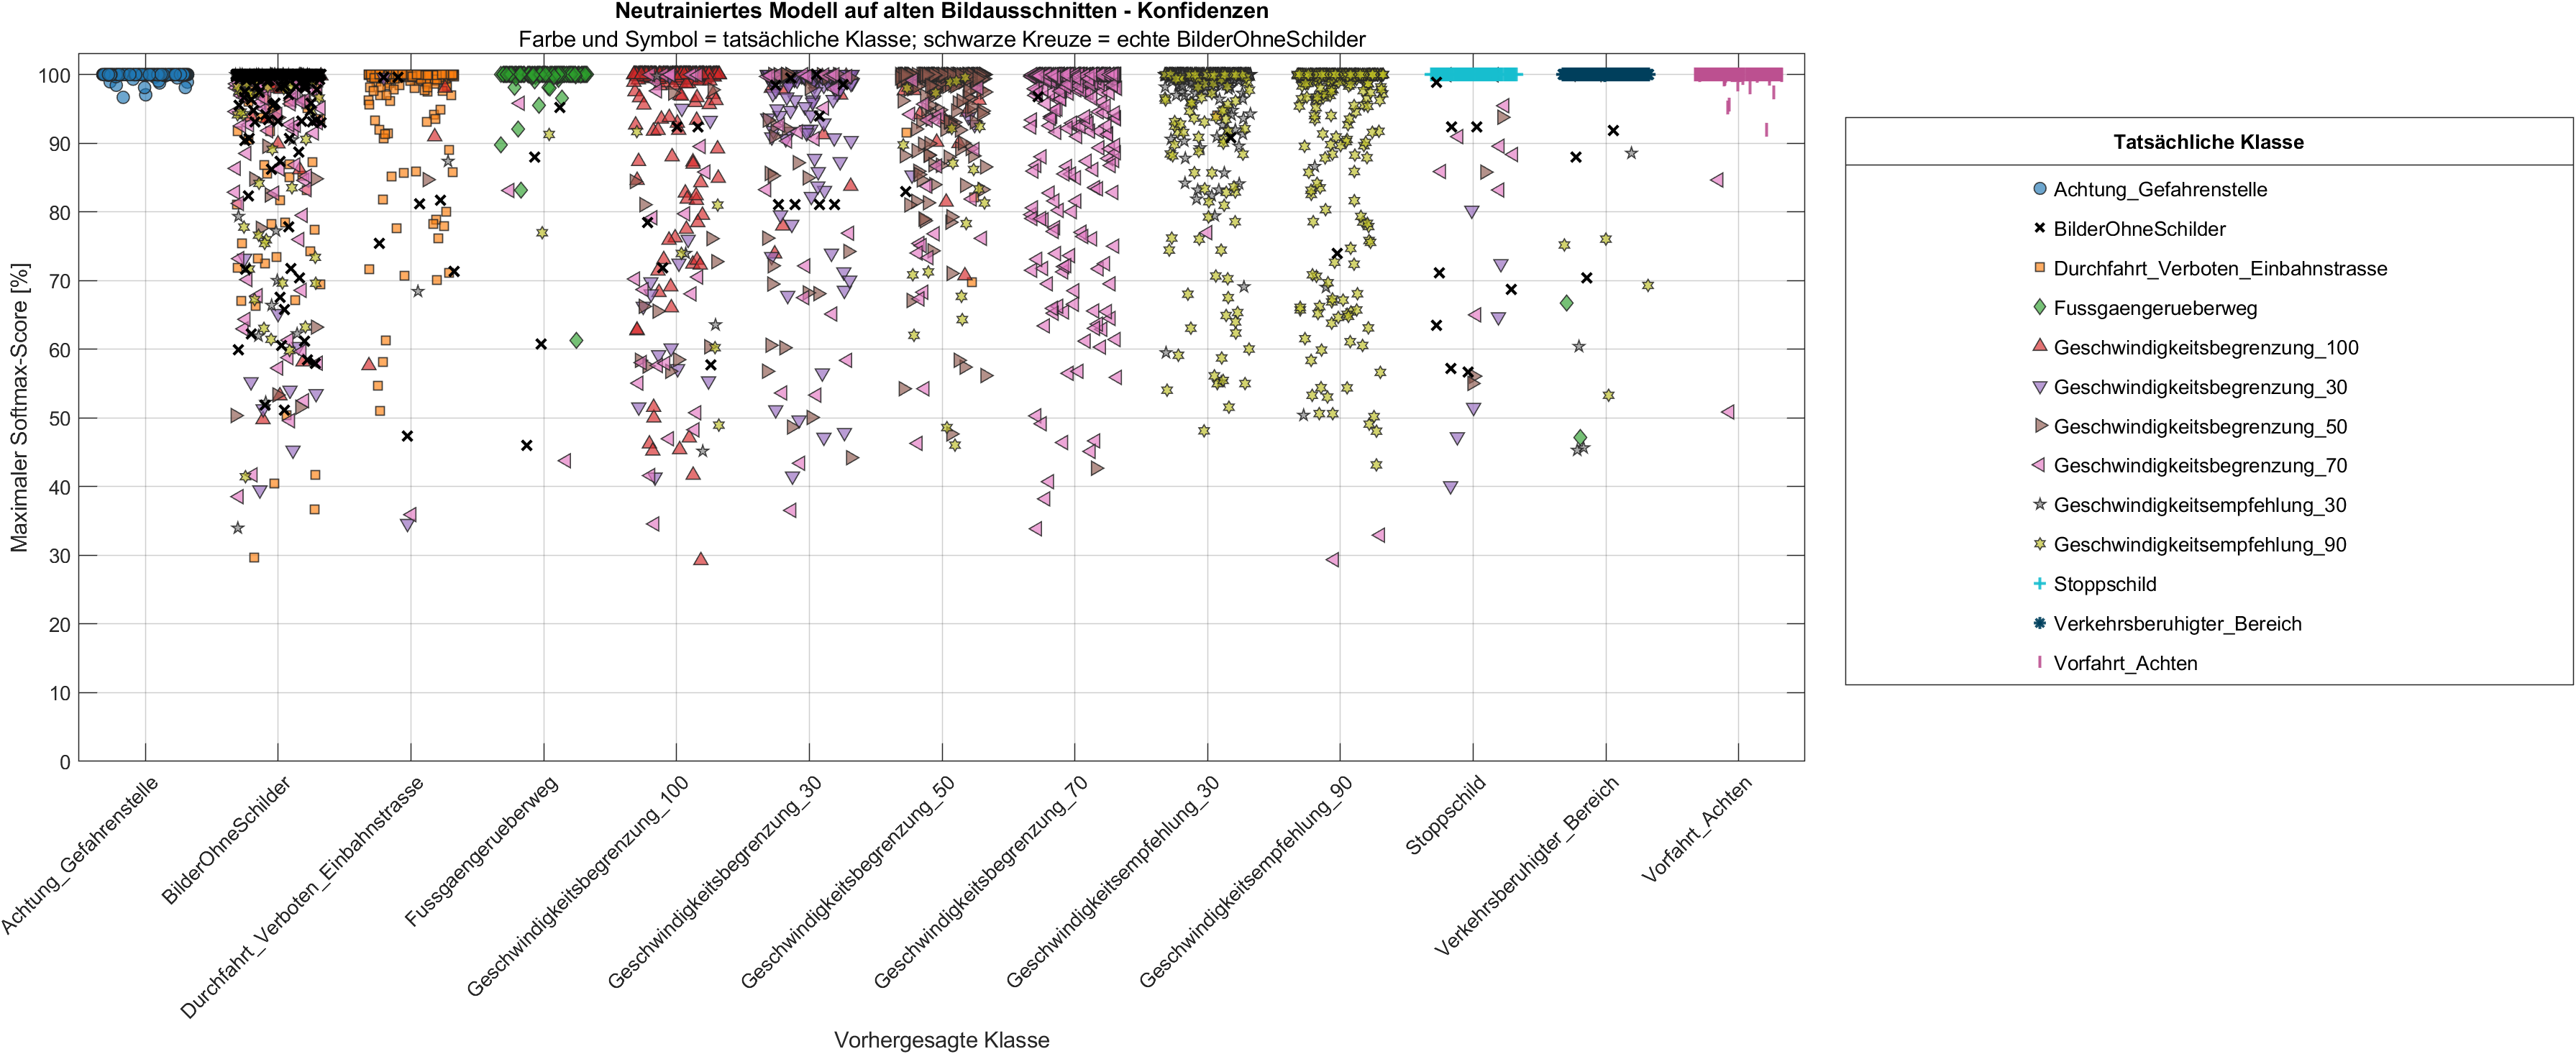

The data file committed next to this chart (first rows):
Datei; TatsaechlicheKlasse; VorhergesagteKlasse; KonfidenzProzent; ZweitbesteKlasse; ZweitbesterScoreProzent; AbstandProzentpunkte; ScoreOhneSchildProzent; Richtig; IstHintergrund
C:\Users\nicoh\OneDrive\Desktop\Matlabco…; Achtung_Gefahrenstelle; Achtung_Gefahrenstelle; 100; Durchfahrt_Verboten_Einbahnstrasse; 6.51945867957693e-05; 100; 1.64105814915295e-13; 1; 0
C:\Users\nicoh\OneDrive\Desktop\Matlabco…; Achtung_Gefahrenstelle; Achtung_Gefahrenstelle; 100; Geschwindigkeitsbegrenzung_100; 5.28786528609157e-17; 100; 7.5931879626676e-37; 1; 0
C:\Users\nicoh\OneDrive\Desktop\Matlabco…; Achtung_Gefahrenstelle; Achtung_Gefahrenstelle; 100; Geschwindigkeitsbegrenzung_50; 4.4192276504873e-07; 100; 3.23497716899411e-22; 1; 0
C:\Users\nicoh\OneDrive\Desktop\Matlabco…; Achtung_Gefahrenstelle; Achtung_Gefahrenstelle; 100; Geschwindigkeitsbegrenzung_100; 3.87474882908301e-13; 100; 1.48939025778334e-32; 1; 0
C:\Users\nicoh\OneDrive\Desktop\Matlabco…; Achtung_Gefahrenstelle; Achtung_Gefahrenstelle; 100; Geschwindigkeitsbegrenzung_100; 2.00449932208357e-06; 100; 2.27950151901459e-18; 1; 0
C:\Users\nicoh\OneDrive\Desktop\Matlabco…; Achtung_Gefahrenstelle; Achtung_Gefahrenstelle; 100; Geschwindigkeitsbegrenzung_100; 5.18100182275585e-17; 100; 2.31844830922541e-39; 1; 0
C:\Users\nicoh\OneDrive\Desktop\Matlabco…; Achtung_Gefahrenstelle; Achtung_Gefahrenstelle; 100; Geschwindigkeitsbegrenzung_100; 2.77626344136195e-07; 100; 3.15527943920815e-23; 1; 0
C:\Users\nicoh\OneDrive\Desktop\Matlabco…; Achtung_Gefahrenstelle; Achtung_Gefahrenstelle; 100; Durchfahrt_Verboten_Einbahnstrasse; 4.38685808008515e-16; 100; 1.70958412647628e-41; 1; 0
C:\Users\nicoh\OneDrive\Desktop\Matlabco…; Achtung_Gefahrenstelle; Achtung_Gefahrenstelle; 100; Vorfahrt_Achten; 6.40753977654285e-09; 100; 6.89927328425298e-27; 1; 0
C:\Users\nicoh\OneDrive\Desktop\Matlabco…; Achtung_Gefahrenstelle; Achtung_Gefahrenstelle; 100; Geschwindigkeitsbegrenzung_100; 1.55822200303447e-11; 100; 1.73626828021116e-29; 1; 0
C:\Users\nicoh\OneDrive\Desktop\Matlabco…; Achtung_Gefahrenstelle; Achtung_Gefahrenstelle; 100; Geschwindigkeitsbegrenzung_70; 6.80342626679931e-07; 100; 9.74158447848696e-16; 1; 0
C:\Users\nicoh\OneDrive\Desktop\Matlabco…; Achtung_Gefahrenstelle; Achtung_Gefahrenstelle; 100; Vorfahrt_Achten; 1.39854642242562e-14; 100; 3.23868101074752e-38; 1; 0
C:\Users\nicoh\OneDrive\Desktop\Matlabco…; Achtung_Gefahrenstelle; Achtung_Gefahrenstelle; 100; Geschwindigkeitsbegrenzung_70; 2.13569800733282e-08; 100; 2.95979452999469e-23; 1; 0
C:\Users\nicoh\OneDrive\Desktop\Matlabco…; Achtung_Gefahrenstelle; Achtung_Gefahrenstelle; 100; Vorfahrt_Achten; 8.77983067925829e-16; 100; 1.3993753895747e-34; 1; 0
C:\Users\nicoh\OneDrive\Desktop\Matlabco…; Achtung_Gefahrenstelle; Achtung_Gefahrenstelle; 100; Durchfahrt_Verboten_Einbahnstrasse; 5.41843592216651e-07; 100; 2.3965330821072e-21; 1; 0
C:\Users\nicoh\OneDrive\Desktop\Matlabco…; Achtung_Gefahrenstelle; Achtung_Gefahrenstelle; 100; Geschwindigkeitsbegrenzung_50; 5.21008983297901e-12; 100; 5.97625229169895e-25; 1; 0
C:\Users\nicoh\OneDrive\Desktop\Matlabco…; Achtung_Gefahrenstelle; Achtung_Gefahrenstelle; 100; Durchfahrt_Verboten_Einbahnstrasse; 0.0001079; 100; 1.83460305340075e-15; 1; 0
C:\Users\nicoh\OneDrive\Desktop\Matlabco…; Achtung_Gefahrenstelle; Achtung_Gefahrenstelle; 100; Geschwindigkeitsbegrenzung_100; 1.96497779527717e-11; 100; 6.00245699452321e-33; 1; 0
C:\Users\nicoh\OneDrive\Desktop\Matlabco…; Achtung_Gefahrenstelle; Achtung_Gefahrenstelle; 100; Geschwindigkeitsbegrenzung_70; 4.40052771999433e-08; 100; 9.26950628026715e-21; 1; 0
C:\Users\nicoh\OneDrive\Desktop\Matlabco…; Achtung_Gefahrenstelle; Achtung_Gefahrenstelle; 100; Geschwindigkeitsbegrenzung_100; 3.78570622427346e-16; 100; 5.25486924121806e-41; 1; 0
C:\Users\nicoh\OneDrive\Desktop\Matlabco…; Achtung_Gefahrenstelle; Achtung_Gefahrenstelle; 100; Geschwindigkeitsbegrenzung_70; 1.10468789671359e-07; 100; 1.00000532355255e-25; 1; 0
C:\Users\nicoh\OneDrive\Desktop\Matlabco…; Achtung_Gefahrenstelle; Achtung_Gefahrenstelle; 100; Durchfahrt_Verboten_Einbahnstrasse; 8.17141290070968e-12; 100; 8.3715392404152e-32; 1; 0
C:\Users\nicoh\OneDrive\Desktop\Matlabco…; Achtung_Gefahrenstelle; Achtung_Gefahrenstelle; 100; Durchfahrt_Verboten_Einbahnstrasse; 3.18848414337936e-06; 100; 2.97210906484932e-20; 1; 0
C:\Users\nicoh\OneDrive\Desktop\Matlabco…; Achtung_Gefahrenstelle; Achtung_Gefahrenstelle; 100; Durchfahrt_Verboten_Einbahnstrasse; 3.02324842677698e-11; 100; 9.22733457631534e-31; 1; 0
C:\Users\nicoh\OneDrive\Desktop\Matlabco…; Achtung_Gefahrenstelle; Achtung_Gefahrenstelle; 100; Durchfahrt_Verboten_Einbahnstrasse; 6.58946959219975e-06; 100; 3.27573594747037e-20; 1; 0
C:\Users\nicoh\OneDrive\Desktop\Matlabco…; Achtung_Gefahrenstelle; Achtung_Gefahrenstelle; 100; Durchfahrt_Verboten_Einbahnstrasse; 8.36555130723227e-10; 100; 1.34449458307165e-25; 1; 0
C:\Users\nicoh\OneDrive\Desktop\Matlabco…; Achtung_Gefahrenstelle; Achtung_Gefahrenstelle; 100; Durchfahrt_Verboten_Einbahnstrasse; 1.05579427145397e-08; 100; 1.86949694375826e-17; 1; 0
C:\Users\nicoh\OneDrive\Desktop\Matlabco…; Achtung_Gefahrenstelle; Achtung_Gefahrenstelle; 100; Durchfahrt_Verboten_Einbahnstrasse; 1.0370002111789e-11; 100; 9.30166152492822e-30; 1; 0
C:\Users\nicoh\OneDrive\Desktop\Matlabco…; Achtung_Gefahrenstelle; Achtung_Gefahrenstelle; 100; Durchfahrt_Verboten_Einbahnstrasse; 9.14687802833214e-05; 100; 1.16100340435687e-18; 1; 0
C:\Users\nicoh\OneDrive\Desktop\Matlabco…; Achtung_Gefahrenstelle; Achtung_Gefahrenstelle; 100; Durchfahrt_Verboten_Einbahnstrasse; 3.65683698599906e-09; 100; 5.60286051907463e-22; 1; 0
C:\Users\nicoh\OneDrive\Desktop\Matlabco…; Achtung_Gefahrenstelle; Achtung_Gefahrenstelle; 100; Durchfahrt_Verboten_Einbahnstrasse; 6.67981891588204e-11; 100; 2.88006989274206e-30; 1; 0
C:\Users\nicoh\OneDrive\Desktop\Matlabco…; Achtung_Gefahrenstelle; Achtung_Gefahrenstelle; 100; Durchfahrt_Verboten_Einbahnstrasse; 3.37860370791532e-05; 100; 1.2649004194936e-19; 1; 0
C:\Users\nicoh\OneDrive\Desktop\Matlabco…; Achtung_Gefahrenstelle; Achtung_Gefahrenstelle; 100; Durchfahrt_Verboten_Einbahnstrasse; 2.52375513066019e-11; 100; 3.07151376057884e-26; 1; 0
C:\Users\nicoh\OneDrive\Desktop\Matlabco…; Achtung_Gefahrenstelle; Achtung_Gefahrenstelle; 100; Durchfahrt_Verboten_Einbahnstrasse; 5.62501694528761e-10; 100; 1.12509630307395e-24; 1; 0
C:\Users\nicoh\OneDrive\Desktop\Matlabco…; Achtung_Gefahrenstelle; Achtung_Gefahrenstelle; 100; Durchfahrt_Verboten_Einbahnstrasse; 3.50521922598546e-06; 100; 1.42570679857713e-13; 1; 0
C:\Users\nicoh\OneDrive\Desktop\Matlabco…; Achtung_Gefahrenstelle; Achtung_Gefahrenstelle; 100; Durchfahrt_Verboten_Einbahnstrasse; 4.95229291602728e-11; 100; 8.38414781763542e-28; 1; 0
C:\Users\nicoh\OneDrive\Desktop\Matlabco…; Achtung_Gefahrenstelle; Achtung_Gefahrenstelle; 100; Durchfahrt_Verboten_Einbahnstrasse; 3.74137214265158e-09; 100; 8.5799164596631e-23; 1; 0
C:\Users\nicoh\OneDrive\Desktop\Matlabco…; Achtung_Gefahrenstelle; Achtung_Gefahrenstelle; 100; Durchfahrt_Verboten_Einbahnstrasse; 1.49537118798726e-09; 100; 1.17016491266535e-24; 1; 0
C:\Users\nicoh\OneDrive\Desktop\Matlabco…; Achtung_Gefahrenstelle; Achtung_Gefahrenstelle; 100; Durchfahrt_Verboten_Einbahnstrasse; 1.59888600137492e-05; 100; 2.25143792599916e-13; 1; 0
C:\Users\nicoh\OneDrive\Desktop\Matlabco…; Achtung_Gefahrenstelle; Achtung_Gefahrenstelle; 100; Durchfahrt_Verboten_Einbahnstrasse; 3.37060023988811e-11; 100; 4.53241858799677e-31; 1; 0
C:\Users\nicoh\OneDrive\Desktop\Matlabco…; Achtung_Gefahrenstelle; Achtung_Gefahrenstelle; 100; Durchfahrt_Verboten_Einbahnstrasse; 9.02356816823158e-05; 100; 9.71968711077144e-21; 1; 0
C:\Users\nicoh\OneDrive\Desktop\Matlabco…; Achtung_Gefahrenstelle; Achtung_Gefahrenstelle; 100; Durchfahrt_Verboten_Einbahnstrasse; 2.01956264211933e-09; 100; 9.74662288266786e-27; 1; 0
C:\Users\nicoh\OneDrive\Desktop\Matlabco…; Achtung_Gefahrenstelle; Achtung_Gefahrenstelle; 100; Durchfahrt_Verboten_Einbahnstrasse; 1.22358594367711e-06; 100; 1.79130064464196e-15; 1; 0
C:\Users\nicoh\OneDrive\Desktop\Matlabco…; Achtung_Gefahrenstelle; Achtung_Gefahrenstelle; 100; Durchfahrt_Verboten_Einbahnstrasse; 1.99462200228817e-09; 100; 1.03777854857099e-21; 1; 0
C:\Users\nicoh\OneDrive\Desktop\Matlabco…; Achtung_Gefahrenstelle; Achtung_Gefahrenstelle; 100; Durchfahrt_Verboten_Einbahnstrasse; 1.40445233567932e-09; 100; 4.47399473352823e-24; 1; 0
C:\Users\nicoh\OneDrive\Desktop\Matlabco…; Achtung_Gefahrenstelle; Achtung_Gefahrenstelle; 100; Durchfahrt_Verboten_Einbahnstrasse; 3.56081642394201e-05; 100; 1.96489260917366e-13; 1; 0
C:\Users\nicoh\OneDrive\Desktop\Matlabco…; Achtung_Gefahrenstelle; Achtung_Gefahrenstelle; 100; Durchfahrt_Verboten_Einbahnstrasse; 7.85328629925898e-13; 100; 7.244828823507e-31; 1; 0
C:\Users\nicoh\OneDrive\Desktop\Matlabco…; Achtung_Gefahrenstelle; Achtung_Gefahrenstelle; 100; Durchfahrt_Verboten_Einbahnstrasse; 9.64950758186589e-09; 100; 1.71197777056768e-24; 1; 0
C:\Users\nicoh\OneDrive\Desktop\Matlabco…; Achtung_Gefahrenstelle; Achtung_Gefahrenstelle; 100; Durchfahrt_Verboten_Einbahnstrasse; 2.13545544094917e-10; 100; 5.82453022698204e-26; 1; 0
C:\Users\nicoh\OneDrive\Desktop\Matlabco…; Achtung_Gefahrenstelle; Achtung_Gefahrenstelle; 100; Durchfahrt_Verboten_Einbahnstrasse; 3.31885499714035e-12; 100; 1.21361372244113e-30; 1; 0
C:\Users\nicoh\OneDrive\Desktop\Matlabco…; Achtung_Gefahrenstelle; Achtung_Gefahrenstelle; 100; Durchfahrt_Verboten_Einbahnstrasse; 3.98889060670982e-08; 100; 4.97930319026396e-27; 1; 0
C:\Users\nicoh\OneDrive\Desktop\Matlabco…; Achtung_Gefahrenstelle; Achtung_Gefahrenstelle; 100; Durchfahrt_Verboten_Einbahnstrasse; 1.54298582799584e-06; 100; 2.38188143724808e-18; 1; 0
C:\Users\nicoh\OneDrive\Desktop\Matlabco…; Achtung_Gefahrenstelle; Achtung_Gefahrenstelle; 100; Durchfahrt_Verboten_Einbahnstrasse; 4.03165524511147e-12; 100; 5.55126795752802e-30; 1; 0
C:\Users\nicoh\OneDrive\Desktop\Matlabco…; Achtung_Gefahrenstelle; Achtung_Gefahrenstelle; 100; Durchfahrt_Verboten_Einbahnstrasse; 2.53492210810493e-12; 100; 1.47993357562664e-30; 1; 0
C:\Users\nicoh\OneDrive\Desktop\Matlabco…; Achtung_Gefahrenstelle; Achtung_Gefahrenstelle; 100; Durchfahrt_Verboten_Einbahnstrasse; 4.4244085728451e-06; 100; 6.24482436925029e-20; 1; 0
C:\Users\nicoh\OneDrive\Desktop\Matlabco…; Achtung_Gefahrenstelle; Achtung_Gefahrenstelle; 100; Durchfahrt_Verboten_Einbahnstrasse; 7.75086863181312e-11; 100; 2.93525445775469e-27; 1; 0
C:\Users\nicoh\OneDrive\Desktop\Matlabco…; Achtung_Gefahrenstelle; Achtung_Gefahrenstelle; 100; Durchfahrt_Verboten_Einbahnstrasse; 8.7470547471824e-08; 100; 1.00877189554422e-17; 1; 0
C:\Users\nicoh\OneDrive\Desktop\Matlabco…; Achtung_Gefahrenstelle; Achtung_Gefahrenstelle; 100; Durchfahrt_Verboten_Einbahnstrasse; 5.46655463951051e-09; 100; 3.52563952692906e-23; 1; 0
C:\Users\nicoh\OneDrive\Desktop\Matlabco…; Achtung_Gefahrenstelle; Achtung_Gefahrenstelle; 100; Durchfahrt_Verboten_Einbahnstrasse; 4.22609159039106e-11; 100; 3.29230635762063e-30; 1; 0
C:\Users\nicoh\OneDrive\Desktop\Matlabco…; Achtung_Gefahrenstelle; Achtung_Gefahrenstelle; 100; Durchfahrt_Verboten_Einbahnstrasse; 2.12130473187244e-05; 100; 1.05171622508597e-19; 1; 0
... 4,807 more rows
